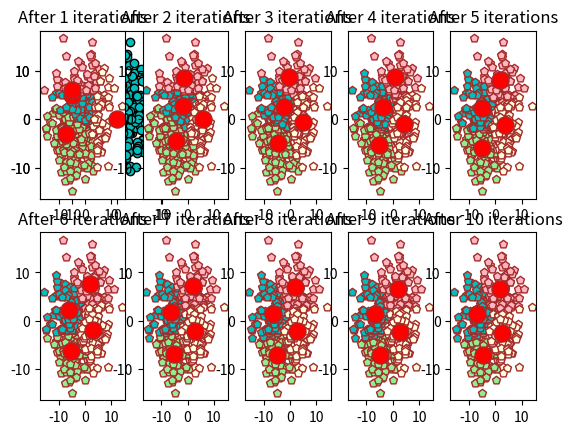

This chart was generated by the following Python code:
from copy import deepcopy
import numpy as np
import matplotlib.pyplot as plt

# setting fixed seed value 
np.random.seed(147)



def calc_dist(a, b, ax=1):
    return np.linalg.norm(a - b, axis=ax)



def get_gauss_dist(m, dim, mean, stdev):
    covar_matrix = [[stdev**2, 0], [0, stdev**2]]
    x, y = np.random.multivariate_normal(mean=mean,cov=covar_matrix,size=m).T

    return [x, y]

def kmeans_clust(C, k, data, epochs):

    # Cluster Lables(0, 1, 2)
    clusters = np.zeros(data.shape[0])
    
    # running kmeans_clust algorithm for n epochs
    for epoch in range(epochs):
        # Assigning each value to its closest cluster
        for i, instance in enumerate(data):
            distances = calc_dist(instance, C)
            cluster = np.argmin(distances)
            clusters[i] = cluster
    
        # Storing old centroid values
        C_old = deepcopy(C)

        colors = ['lightgreen', 'c', 'lightpink', 'lightyellow', 'm']
        points = {}
        ax = fig.add_subplot(2, 5, epoch+1)
        for i in range(k):
            points[i] = np.vstack([data[j] for j in range(data.shape[0]) if clusters[j] == i])
            C[i] = np.mean(points[i], axis=0)
            ax.scatter(points[i][:, 0], points[i][:, 1], marker='p', color=colors[i], edgecolors='brown')
        ax.scatter(C_old[:, 0], C_old[:, 1], marker='o', s=150, color='r', edgecolors='brown')
        ax.set_title(label="After "+str(epoch+1)+" iterations")

## generate data points
data_values = {}
global fig
fig = plt.figure()

ax = fig.add_subplot(2,3,1)
centres = np.asarray([[3,5],[-5,2],[1,-4],[-5,-5],])
for i in range(0, centres.shape[0]):
    centre = centres[i]
    data_values[i+1] = get_gauss_dist(m=100, dim=2, mean=centre, stdev=4)

## preprocessing generated data points into one single array
x = np.zeros((1,))
y = np.zeros((1,))
for i in range(0, centres.shape[0]):
    x = np.hstack((x, data_values[i+1][0]))
    y = np.hstack((y, data_values[i+1][1]))
x = x[1:]
y = y[1:]
data = np.vstack((x,y)).T

## plot generated data
ax.scatter(x, y, marker='o', color='c', edgecolors='black')



C_x = np.random.randint(np.min(x), np.max(x), size=4)
C_y = np.random.randint(np.min(y), np.max(y), size=4)
ax.scatter(C_x, C_y, marker='*', color='r', s=150, edgecolors='black')


C = np.array(list(zip(C_x, C_y)), dtype=np.float32)
kmeans_clust(C=C, k=4, data=data, epochs=10)

## display figure
plt.show(fig)